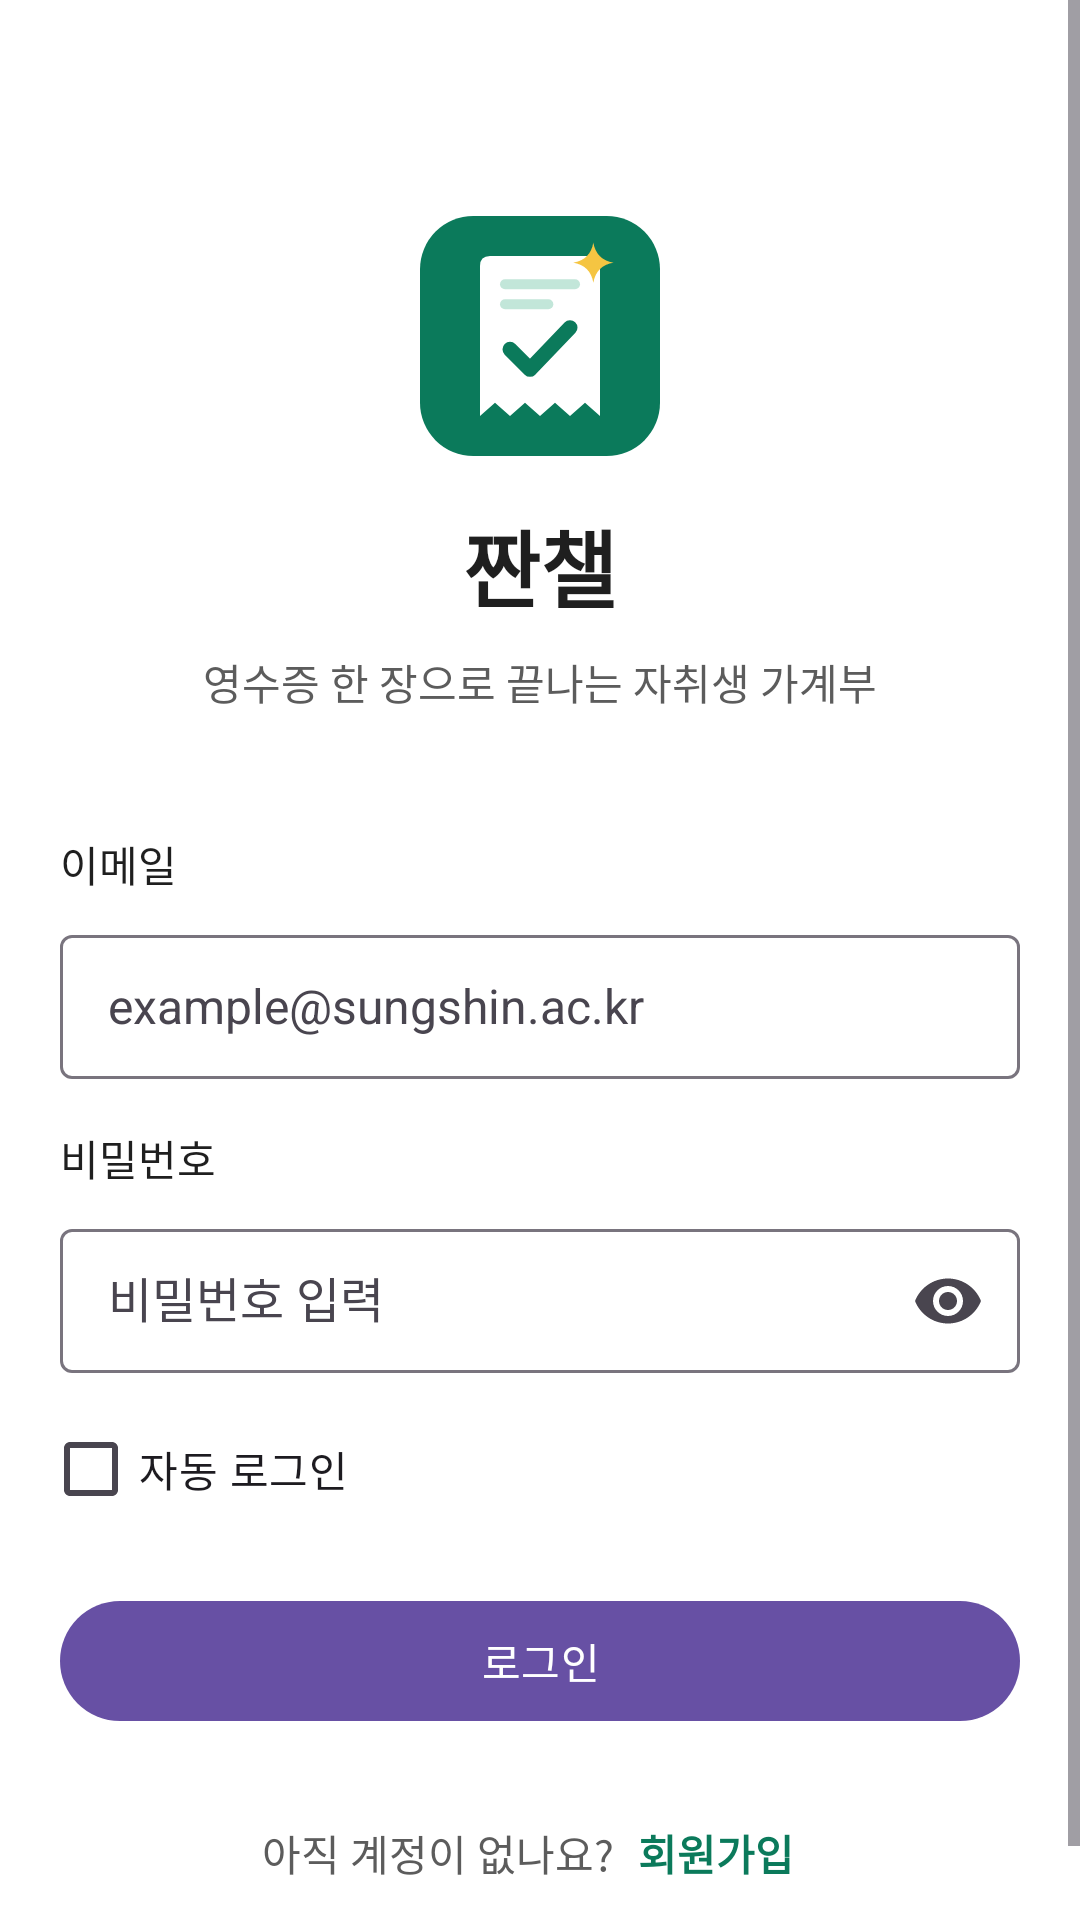

Write the Android layout XML for this screen, with the resource values it uses.
<!-- AndroidManifest.xml: application theme Theme.JjanChall -->
<!-- res/layout/activity_login.xml -->
<?xml version="1.0" encoding="utf-8"?>
<ScrollView xmlns:android="http://schemas.android.com/apk/res/android"
    xmlns:app="http://schemas.android.com/apk/res-auto"
    xmlns:tools="http://schemas.android.com/tools"
    android:id="@+id/root"
    android:layout_width="match_parent"
    android:layout_height="match_parent"
    android:background="@color/bg_default"
    android:fillViewport="true"
    tools:context=".ui.login.LoginActivity">

    <LinearLayout
        android:layout_width="match_parent"
        android:layout_height="wrap_content"
        android:orientation="vertical"
        android:paddingStart="@dimen/screen_padding"
        android:paddingTop="72dp"
        android:paddingEnd="@dimen/screen_padding"
        android:paddingBottom="@dimen/spacing_2xl">

        
        <ImageView
            android:layout_width="@dimen/size_logo"
            android:layout_height="@dimen/size_logo"
            android:layout_gravity="center_horizontal"
            android:contentDescription="@string/common_logo"
            android:src="@drawable/img_logo" />

        <TextView
            android:layout_width="wrap_content"
            android:layout_height="wrap_content"
            android:layout_gravity="center_horizontal"
            android:layout_marginTop="@dimen/spacing_lg"
            android:text="@string/app_name"
            android:textAppearance="@style/TextAppearance.JjanChall.Display" />

        <TextView
            android:layout_width="wrap_content"
            android:layout_height="wrap_content"
            android:layout_gravity="center_horizontal"
            android:layout_marginTop="@dimen/spacing_sm"
            android:text="@string/login_tagline"
            android:textAppearance="@style/TextAppearance.JjanChall.Body2"
            android:textColor="@color/text_secondary" />

        
        <TextView
            style="@style/Widget.JjanChall.InputLabel"
            android:layout_marginTop="40dp"
            android:labelFor="@id/et_email"
            android:text="@string/login_email" />

        <com.google.android.material.textfield.TextInputLayout
            android:id="@+id/til_email"
            android:layout_width="match_parent"
            android:layout_height="wrap_content">

            <com.google.android.material.textfield.TextInputEditText
                android:id="@+id/et_email"
                style="@style/Widget.JjanChall.EditText"
                android:layout_width="match_parent"
                android:layout_height="wrap_content"
                android:autofillHints="emailAddress"
                android:hint="@string/login_email_hint"
                android:imeOptions="actionNext"
                android:inputType="textEmailAddress" />
        </com.google.android.material.textfield.TextInputLayout>

        
        <TextView
            style="@style/Widget.JjanChall.InputLabel"
            android:layout_marginTop="@dimen/spacing_lg"
            android:labelFor="@id/et_password"
            android:text="@string/login_password" />

        <com.google.android.material.textfield.TextInputLayout
            android:id="@+id/til_password"
            android:layout_width="match_parent"
            android:layout_height="wrap_content"
            app:endIconMode="password_toggle">

            <com.google.android.material.textfield.TextInputEditText
                android:id="@+id/et_password"
                style="@style/Widget.JjanChall.EditText"
                android:layout_width="match_parent"
                android:layout_height="wrap_content"
                android:autofillHints="password"
                android:hint="@string/login_password_hint"
                android:imeOptions="actionDone"
                android:inputType="textPassword" />
        </com.google.android.material.textfield.TextInputLayout>

        <com.google.android.material.checkbox.MaterialCheckBox
            android:id="@+id/cb_auto_login"
            android:layout_width="wrap_content"
            android:layout_height="wrap_content"
            android:layout_marginStart="-6dp"
            android:layout_marginTop="@dimen/spacing_sm"
            android:text="@string/login_auto_login" />

        <com.google.android.material.button.MaterialButton
            android:id="@+id/btn_login"
            android:layout_width="match_parent"
            android:layout_height="wrap_content"
            android:layout_marginTop="@dimen/spacing_lg"
            android:text="@string/login_button" />

        
        <LinearLayout
            android:layout_width="wrap_content"
            android:layout_height="wrap_content"
            android:layout_gravity="center_horizontal"
            android:layout_marginTop="@dimen/spacing_lg"
            android:gravity="center_vertical"
            android:orientation="horizontal">

            <TextView
                android:layout_width="wrap_content"
                android:layout_height="wrap_content"
                android:text="@string/login_no_account"
                android:textAppearance="@style/TextAppearance.JjanChall.Body2"
                android:textColor="@color/text_secondary" />

            <TextView
                android:id="@+id/tv_go_signup"
                android:layout_width="wrap_content"
                android:layout_height="@dimen/size_touch_min"
                android:background="?attr/selectableItemBackground"
                android:gravity="center"
                android:paddingStart="@dimen/spacing_sm"
                android:paddingEnd="@dimen/spacing_sm"
                android:text="@string/login_go_signup"
                android:textAppearance="@style/TextAppearance.JjanChall.Body2"
                android:textColor="@color/text_brand"
                android:textStyle="bold" />
        </LinearLayout>

    </LinearLayout>
</ScrollView>
<!-- resources referenced by this layout -->
<resources>
  <color name="bg_default">@color/gray_0</color>
  <color name="text_brand">@color/green_700</color>
  <color name="text_secondary">@color/gray_600</color>
  <dimen name="screen_padding">@dimen/spacing_xl</dimen>
  <dimen name="size_logo">80dp</dimen>
  <dimen name="size_touch_min">48dp</dimen>
  <dimen name="spacing_2xl">24dp</dimen>
  <dimen name="spacing_lg">16dp</dimen>
  <dimen name="spacing_sm">8dp</dimen>
  <string name="app_name">짠챌</string>
  <string name="common_logo">짠챌 로고</string>
  <string name="login_auto_login">자동 로그인</string>
  <string name="login_button">로그인</string>
  <string name="login_email">이메일</string>
  <string name="login_email_hint">example@sungshin.ac.kr</string>
  <string name="login_go_signup">회원가입</string>
  <string name="login_no_account">아직 계정이 없나요?</string>
  <string name="login_password">비밀번호</string>
  <string name="login_password_hint">비밀번호 입력</string>
  <string name="login_tagline">영수증 한 장으로 끝나는 자취생 가계부</string>
  <style name="TextAppearance.JjanChall.Body2">
          <item name="android:textSize">14sp</item>
          <item name="lineHeight">20sp</item>
      </style>
  <style name="TextAppearance.JjanChall.Display">
          <item name="android:textSize">28sp</item>
          <item name="android:textStyle">bold</item>
          <item name="lineHeight">36sp</item>
      </style>
  <style name="Widget.JjanChall.EditText" parent="Widget.Material3.TextInputEditText.OutlinedBox">
          <item name="android:textAppearance">@style/TextAppearance.JjanChall.Body</item>
          <item name="android:textColor">@color/text_primary</item>
          <item name="android:textColorHint">@color/text_disabled</item>
          <item name="android:minHeight">@dimen/size_touch_min</item>
          <item name="android:paddingStart">@dimen/spacing_lg</item>
          <item name="android:paddingEnd">@dimen/spacing_lg</item>
          <item name="android:paddingTop">@dimen/spacing_md</item>
          <item name="android:paddingBottom">@dimen/spacing_md</item>
      </style>
  <style name="Widget.JjanChall.InputLabel" parent="">
          <item name="android:layout_width">wrap_content</item>
          <item name="android:layout_height">wrap_content</item>
          <item name="android:layout_marginBottom">@dimen/spacing_sm</item>
          <item name="android:textAppearance">@style/TextAppearance.JjanChall.Label</item>
      </style>
  <style name="Theme.JjanChall" parent="Base.Theme.JjanChall" />
  <color name="gray_0">#FFFFFFFF</color>
  <color name="green_700">#FF0B7A5B</color>
  <color name="gray_600">#FF5C5C5C</color>
  <dimen name="spacing_xl">20dp</dimen>
  <style name="TextAppearance.JjanChall.Body">
          <item name="android:textSize">16sp</item>
          <item name="lineHeight">24sp</item>
      </style>
  <color name="text_primary">@color/gray_900</color>
  <color name="text_disabled">@color/gray_400</color>
  <dimen name="spacing_md">12dp</dimen>
  <style name="TextAppearance.JjanChall.Label">
          <item name="android:fontFamily">sans-serif-medium</item>
          <item name="fontFamily">sans-serif-medium</item>
          <item name="android:textSize">14sp</item>
          <item name="lineHeight">20sp</item>
      </style>
  <style name="Base.Theme.JjanChall" parent="Theme.Material3.DayNight.NoActionBar">
          
          
      </style>
  <color name="gray_900">#FF1F1F1F</color>
  <color name="gray_400">#FFBDBDBD</color>
</resources>
